Photos from the image-classification dataset "olive_leaves" in the GitHub repository HCDLCombinedCA/olive-leaves-disease-detection. Its 3 classes are: healthy, aculus olearius, olive peacock spot.

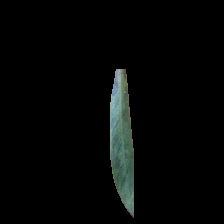
Label: olive peacock spot

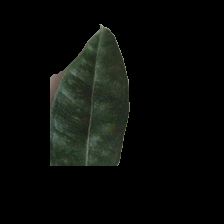
Label: aculus olearius

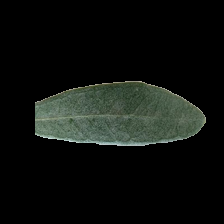
Label: healthy

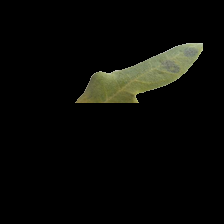
Label: olive peacock spot

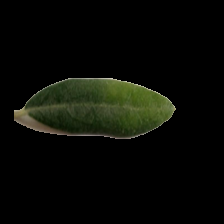
Label: healthy

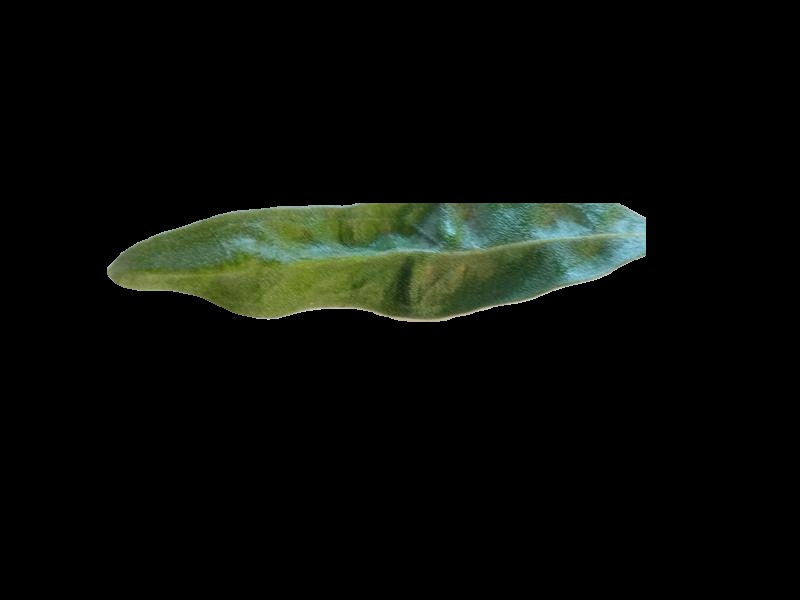
Label: aculus olearius
